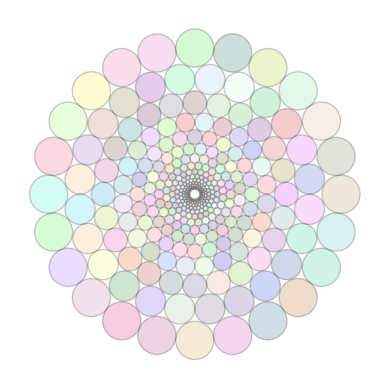

This figure's Python source:
import numpy as np
import matplotlib.pyplot as plt
import random
import math

def random_hex_color():
    return "#{:06x}".format(random.randint(0, 0xFFFFFF))

figure, axes = plt.subplots()

r = 20 #radius of center circle
n = 24# number of circles around 
num_layers = 15  # Number of layers of circles to draw
current_r = r

#calculate the radius of the smaller circles

def calc_r_small(r,n):
    theta1 = (2*np.pi)/n
    x2 = r*np.cos(theta1)
    y2 = r*np.sin(theta1)
    r_small = math.sqrt((x2-r)**2+(y2)**2)/2
    return(r_small)

# Draw n circles with random colors and add to the plot - shift_theta shifts starting angle by .5 times theta for odd layers
def draw_n_circles(r, n, shift_theta=False):
    theta = np.linspace(0, 2 * np.pi, n, endpoint=False)
    if shift_theta:
        theta += (np.pi / n)  # Shift by 0.5 theta
    for t in theta:
        x = r * np.cos(t)
        y = r * np.sin(t)
        color = random_hex_color()
        r_small = calc_r_small(r,n)
        draw_circle = plt.Circle((x, y), r_small, fill=True, edgecolor='black',facecolor=color,alpha=0.2)
        axes.add_artist(draw_circle)
    
# calculate subsequent radii and draw for the number of layers

for i in range(num_layers):
    shift_theta = (i % 2 == 1)  # Shift theta for odd layers
    current_r -= 1.6 * calc_r_small(current_r, n)
    draw_n_circles(current_r, n, shift_theta)


#set the figure area square
axes.set_aspect(1)

#set axes limits 
axes.set_xlim(-r, r)
axes.set_ylim(-r, r)

# Hide axes labels
axes.set_xticks([])
axes.set_yticks([])

# Remove the border
for spine in axes.spines.values():
    spine.set_visible(False)

plt.show()